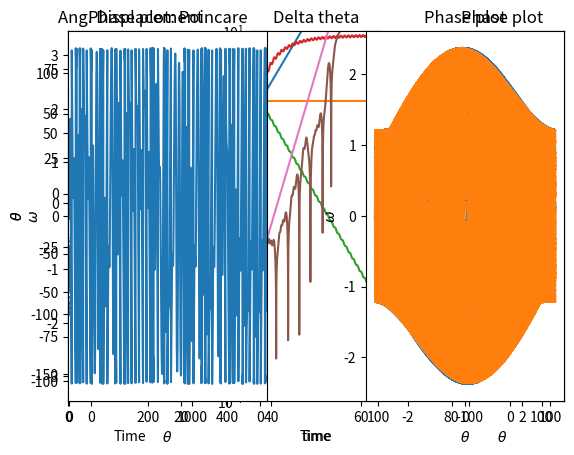

The script that saved this image: (Note: this script raises an exception after producing the figure.)
import matplotlib.pyplot as plt
import math as math

g = 9.81
L = 1
t0 = math.sqrt(L/g)
dt = 0.1
theta0 = 3.141593/4.0

theta = []
omega = []
time = []

theta.append(theta0)
omega.append(0.0)
time.append(0.0)

imax = 1000
for i in range (1,imax):
    theta_new = theta[i-1] + omega[i-1]*dt
    omega_new = omega[i-1] - theta[i-1]*dt
    t_new = i*dt
    
    theta.append(theta_new)
    omega.append(omega_new)
    time.append(t_new)

plt.plot(time,theta)
plt.xlabel('time')
plt.ylabel('$\\theta$')
plt.show()


dt = 0.01

theta = []
omega = []
time = []

theta.append(theta0)
omega.append(0.0)
time.append(0.0)

imax = 10000
for i in range (1,imax):
    theta_new = theta[i-1] + omega[i-1]*dt
    omega_new = omega[i-1] - theta[i-1]*dt
    t_new = i*dt
    
    theta.append(theta_new)
    omega.append(omega_new)
    time.append(t_new)

plt.plot(time,theta)
plt.xlabel('time')
plt.ylabel('$\\theta$')
plt.show()


dt = 0.1

theta = []
omega = []
time = []
energy = []

theta.append(theta0)
omega.append(0.0)
time.append(0.0)

E = 0.5*theta[0]**2 + 0.5*omega[0]**2

energy.append(E)

imax = 1000
for i in range (1,imax):
    theta_new = theta[i-1] + omega[i-1]*dt
    omega_new = omega[i-1] - theta[i-1]*dt
    t_new = i*dt
    
    E = 0.5*omega_new**2 + 0.5*theta_new**2
    
    theta.append(theta_new)
    omega.append(omega_new)
    energy.append(E)
    time.append(t_new)

plt.figure(1, figsize=(10, 3))
ax = plt.subplot(131)
ax.set_title('Ang. Displacement')
ax.set_xlabel('Time')
ax.set_ylabel('$\\theta$')
plt.plot(time,theta)

ax2 = plt.subplot(132)
plt.subplots_adjust(wspace=0.5)
ax2.set_title('Energy')
ax2.set_xlabel('Time')
ax2.set_ylabel('Energy')
plt.plot(time,energy)

ax3 = plt.subplot(133)
ax3.set_title('Phase plot')
ax3.set_xlabel('$\\theta$')
ax3.set_ylabel('$\omega$')
plt.plot(theta,omega)
plt.show()

dt = 0.01

theta = []
omega = []
time = []
energy = []

#initial values
theta.append(theta0)
omega.append(0.0)
time.append(0.0)

# initial value of the energy
E = 0.5*theta[0]**2 + 0.5*omega[0]**2
energy.append(E)

# integrating for a total of imax timesteps
imax = 10000
for i in range (1,imax):
    
    #Euler-Cromer alg. note that the position is updated using the current velocity, not the 
    # last velocity
    omega_new = omega[i-1] - theta[i-1]*dt
    theta_new = theta[i-1] + omega_new*dt
    t_new = i*dt
    
    # total energy
    E = 0.5*omega_new**2 + 0.5*theta_new**2
    
    theta.append(theta_new)
    omega.append(omega_new)
    energy.append(E)
    time.append(t_new)

plt.figure(1, figsize=(10, 3))
plt.subplots_adjust(wspace=0.5)
ax = plt.subplot(131)
ax.set_title('Ang. Displacement')
ax.set_xlim(right=24)
ax.set_xlabel('Time')
ax.set_ylabel('$\\theta$')
plt.plot(time,theta)

ax2 = plt.subplot(132)
ax2.set_title('Energy')
ax2.set_xlim(right=24)
ax2.set_xlabel('Time')
ax2.set_ylabel('Energy')
plt.plot(time,energy)

ax3 = plt.subplot(133)
ax3.set_title('Phase plot')
ax3.set_xlabel('$\\theta$')
ax3.set_ylabel('$\omega$')
plt.plot(theta,omega)
plt.show()

dt = 0.01
q1 = 0.1
q2 = 5.0


theta = []
omega = []
theta2 = []
omega2 = []
time = []
energy = []

theta.append(theta0)
omega.append(0.0)
theta2.append(theta0)
omega2.append(0.0)
time.append(0.0)

E = 0.5*theta[0]**2 + 0.5*omega[0]**2
energy.append(E)

imax = 10000
for i in range (1,imax):
    omega_new = omega[i-1] - (theta[i-1] + q1*omega[i-1])*dt
    theta_new = theta[i-1] + omega_new*dt
    t_new = i*dt
    
    E = 0.5*omega_new**2 + 0.5*theta_new**2
    
    theta.append(theta_new)
    omega.append(omega_new)
    
    omega_new = omega2[i-1] - (theta2[i-1] + q2*omega2[i-1])*dt
    theta_new = theta2[i-1] + omega_new*dt
    theta2.append(theta_new)
    omega2.append(omega_new)
    
    energy.append(E)
    time.append(t_new)

plt.figure(1, figsize=(10, 3))
plt.subplots_adjust(wspace=0.5)
ax = plt.subplot(131)
ax.set_title('Ang. Displacement')
ax.set_xlabel('Time')
ax.set_ylabel('$\\theta$')
plt.plot(time,theta)
plt.plot(time,theta2)

ax2 = plt.subplot(132)
ax2.set_title('Energy')
ax2.set_xlabel('Time')
ax2.set_ylabel('Energy')
plt.plot(time,energy)

ax3 = plt.subplot(133)
ax3.set_title('Phase plot')
ax3.set_xlabel('$\\theta$')
ax3.set_ylabel('$\omega$')
plt.plot(theta,omega)
plt.show()

import numpy as np

dt = 0.1  # timestep
q = 0.1   # damping constant
F_D = 0.4 # amplitude of the forcing term
omega_D = 1.0 # 


theta = []
omega = []
time = []
energy = []

theta.append(theta0)
omega.append(0.0)
time.append(0.0)

E = 0.5*theta[0]**2 + 0.5*omega[0]**2
energy.append(E)

imax = 10000
for i in range (1,imax):
    
    t_old = (i - 1)*dt
    t_new = i*dt
    omega_new = omega[i-1] - (theta[i-1] + q*omega[i-1] + F_D*math.sin(omega_D*t_old))*dt
    theta_new = theta[i-1] + omega_new*dt
  
    
    E = 0.5*omega_new**2 + 0.5*theta_new**2
    
    theta.append(theta_new)
    omega.append(omega_new)
    energy.append(E)
    time.append(t_new)

x = np.linspace(0.0,200,200)
y = np.sin(omega_D*x + 15)
    
plt.figure(1, figsize=(10, 3))
plt.subplots_adjust(wspace=0.5)
ax = plt.subplot(131)
ax.set_title('Ang. Displacement')
ax.set_xlim(right=1000)
#ax.set_xlim(left=50)
#ax.set_xlim(right=100)
ax.set_xlabel('Time')
ax.set_ylabel('$\\theta$')
plt.plot(time,theta)
plt.plot(x,y)

ax2 = plt.subplot(132)
ax2.set_title('Energy')
ax2.set_xlabel('Time')
ax2.set_ylabel('Energy')
plt.plot(time,energy)

ax3 = plt.subplot(133)
ax3.set_title('Phase plot')
ax3.set_xlabel('$\\theta$')
ax3.set_ylabel('$\omega$')
plt.plot(theta,omega)
plt.show()

import matplotlib.pyplot as plt
import math as math

###########################
# for a periodic steady state, use q = 0.1, omega_D = 0.333, and 
# F_D = 0.4 or so.  
# To push it into the chaotic regime, increase F_D to 1.2 or more.
########################

dt = 0.05  # timestep
q = 0.1   # damping constant. uncomment for CHAOS BABY!
F_D = 1.2 # amplitude of the forcing term. uncomment for CHAOS WOO!
#q = 0
#F_D = 0
omega_D = 0.333 # 
theta0 = 3.141593/1.001

theta = []
omega = []
time = []
energy = []

theta.append(theta0)
omega.append(0.0)
time.append(0.0)

E = 0.5*theta[0]**2 + 0.5*omega[0]**2
energy.append(E)

imax = 10000
for i in range (1,imax):
    
    t_old = (i-1)*dt
    t_new = i*dt
    omega_new = omega[i-1] - math.sin(theta[i-1])*dt - q*omega[i-1]*dt + F_D*math.sin(omega_D*t_old)*dt
    theta_new = theta[i-1] + omega_new*dt
  
    
    E = 0.5*omega_new**2 + 0.5*theta_new**2
    
    theta.append(theta_new)
    omega.append(omega_new)
    energy.append(E)
    time.append(t_new)
    
x = np.linspace(0.0,200,200)
y = np.sin(omega_D*x + 15)

## Start with xlim = 100 to see the short time behavior. then increas in steps of 100
## to reveal the longer time behavior in the chaotic regime
plt.figure(1, figsize=(10, 3))
plt.subplots_adjust(wspace=0.5)
ax = plt.subplot(131)
ax.set_title('Ang. Displacement')
ax.set_xlabel('Time')
ax.set_ylabel('$\\theta$')
ax.set_xlim(right=400)
plt.plot(time,theta)
#plt.plot(x,y)

ax2 = plt.subplot(132)
ax2.set_title('Energy')
ax2.set_xlabel('Time')
ax2.set_xlim(right=400)
ax2.set_ylabel('Energy')
plt.plot(time,energy)

ax3 = plt.subplot(133)
ax3.set_title('Phase plot')
ax3.set_xlabel('$\\theta$')
ax3.set_ylabel('$\omega$')
plt.plot(theta,omega)
plt.show()


import matplotlib.pyplot as plt
import numpy as np

###########################
# for a periodic steady state, use q = 0.1, omega_D = 0.333, and 
# F_D = 0.4 or so.  
# To push it into the chaotic regime, increase F_D to 1.2 or more.
########################

dt = 0.01  # timestep
q = 0.1   # damping constant
F_D = 1.2 # amplitude of the forcing term. try 1.2 for chaotic system. 0.2 for stable Lyapunov
# exponents
omega_D = 0.333 # 
theta0 = 3.141593/4.0

thetaA = []
thetaB = []
delta_theta = []
omegaA = []
omegaB = []
time = []
#energy = []

thetaA.append(theta0)
theta0 = theta0 + 0.001
thetaB.append(theta0)
dtheta = np.fabs(thetaA[0] - thetaB[0])
delta_theta.append(dtheta)

omegaA.append(0.0)
omegaB.append(0.0)
time.append(0.0)

#E = 0.5*theta[0]**2 + 0.5*omega[0]**2
#energy.append(E)

imax = 50000
for i in range (1,imax):
    
    t_old = (i-1)*dt
    t_new = i*dt

   
    omegaA_new = omegaA[i-1] - np.sin(thetaA[i-1])*dt - q*omegaA[i-1]*dt + F_D*np.sin(omega_D*t_old)*dt
    thetaA_new = thetaA[i-1] + omegaA_new*dt
    
    omegaB_new = omegaB[i-1] - np.sin(thetaB[i-1])*dt - q*omegaB[i-1]*dt + F_D*np.sin(omega_D*t_old)*dt
    thetaB_new = thetaB[i-1] + omegaB_new*dt
  
    
    
    thetaA.append(thetaA_new)
    omegaA.append(omegaA_new)
    thetaB.append(thetaB_new)
    omegaB.append(omegaB_new)
    
    dtheta = np.fabs(thetaA[i] - thetaB[i])
    delta_theta.append(dtheta)
 
    time.append(t_new)


## Start with xlim = 100 to see the short time behavior. then increas in steps of 100
## to reveal the longer time behavior in the chaotic regime
plt.figure(1, figsize=(10, 3))
plt.subplots_adjust(wspace=0.5)
ax = plt.subplot(131)
ax.set_title('Ang. Displacement')
ax.set_xlabel('Time')
ax.set_ylabel('$\\theta$')
ax.set_xlim(right=1000)
plt.plot(time,thetaA)
plt.plot(time, thetaB)


## just a little calc so that we can add an exponential to the middle 
## plot in order to demonstrate the Lyapunov exponent
#
## 0.004*exp(-0.05*x) works for the stable trajectory (FD = 0.4)
##  0.0001*exp(0.2*x) works for FD = 1.2
x = np.linspace(0.0,400,400)
y = 0.0001*(np.exp(0.2*x))  ## 0.005*exp(-0.05x) for the nonchaotic trajectory
# and 0.0001*exp(0.2*x) for the chaotic one

## Mess around with the scale of the y axis to show the exponential 
## behvior of delta theta: toggle back and forth by uncommenting the log scale line
ax2 = plt.subplot(132)
ax2.set_title('Delta theta')
ax2.set_xlabel('Time')
ax2.set_ylabel('$\Delta\\theta$')
plt.yscale("log")
ax2.set_xlim(right=100)
ax2.set_ylim(top=10)
ax2.set_ylim(bottom=0.0000001)
plt.plot(time,delta_theta)
plt.plot(x,y)


ax3 = plt.subplot(133)
ax3.set_title('Phase plot')
ax3.set_xlabel('$\\theta$')
ax3.set_ylabel('$\omega$')
plt.plot(thetaA,omegaA)
plt.show()


import matplotlib.pyplot as plt
import math as math

###########################
# for a periodic steady state, use q = 0.1, omega_D = 0.666 (switched here to match
# Girodano), and F_D = 0.4 or so.  
# To push it into the chaotic regime, increase F_D to 1.2 or more.
########################

dt = 0.05  # timestep
q = 0.5   # damping constant
F_D = 1.2 # amplitude of the forcing term. 0.2 for stable, 1.2 for unstable
omega_D = 0.666 # 
theta0 = 0.2

theta = []
theta_mod = []
omega = []
time = []

theta.append(theta0)
theta_mod.append(theta0)
omega.append(0.0)
time.append(0.0)



imax = 100000
for i in range (1,imax):
    
    t_old = (i-1)*dt
    t_new = i*dt
    omega_new = omega[i-1] - math.sin(theta[i-1])*dt - q*omega[i-1]*dt + F_D*math.sin(omega_D*t_old)*dt
    theta_new = theta[i-1] + omega_new*dt
    
    two_pi = 2.0*math.pi
    pi = math.pi
    if theta_new > 0:
        tmp = theta_new + pi
        mod = math.fmod(tmp,two_pi) - pi
    else:
        tmp = theta_new - pi
        mod = math.fmod(tmp,two_pi) + pi
  
    theta.append(theta_new)
    theta_mod.append(mod)
    omega.append(omega_new)
    #energy.append(E)
    time.append(t_new)



plt.figure(1, figsize=(8.5, 4))
plt.subplots_adjust(wspace=0.5)
ax = plt.subplot(121)
ax.set_title('Ang. Displacement')
ax.set_xlabel('Time')
ax.set_ylabel('$\\theta$')
ax.set_xlim(right=500)
#ax.set_ylim(top=5,bottom=-5)
#plt.plot(time,theta)
plt.plot(time,theta_mod)


ax3 = plt.subplot(122)
ax3.set_title('Phase plot')
ax3.set_xlabel('$\\theta$')
ax3.set_ylabel('$\omega$')
plt.plot(theta_mod,omega)
plt.show()


import matplotlib.pyplot as plt
import math as math

###########################
# for a periodic steady state, use q = 0.1, omega_D = 0.333, and 
# F_D = 0.4 or so.  
# To push it into the chaotic regime, increase F_D to 1.2 or more.
########################

dt = 0.01  # timestep
q = 0.5   # damping constant
F_D = 1.2 # amplitude of the forcing term
omega_D = 0.6666 # 
theta0 = 0.2

theta = []
theta_mod = []
omega = []
time = []
theta_sub = []
omega_sub = []

theta.append(theta0)
theta_mod.append(theta0)
omega.append(0.0)
time.append(0.0)



imax = 500000
for i in range (1,imax):
    
    t_old = (i-1)*dt
    t_new = i*dt
    omega_new = omega[i-1] - math.sin(theta[i-1])*dt - q*omega[i-1]*dt + F_D*math.sin(omega_D*t_old)*dt
    theta_new = theta[i-1] + omega_new*dt
    
    ## wrap theta into the domain [-pi...pi]
    two_pi = 2.0*math.pi
    pi = math.pi
    if theta_new > 0:
        tmp = theta_new + pi
        mod = math.fmod(tmp,two_pi) - pi
    else:
        tmp = theta_new - pi
        mod = math.fmod(tmp,two_pi) + pi
  
    theta.append(theta_new)
    theta_mod.append(mod)
    omega.append(omega_new)
    time.append(t_new)
    
    # only look at times that are in phase with the driving force
    index_time = two_pi/omega_D
    time_mod = math.fmod(t_new,index_time)
    if time_mod < dt:
        theta_sub.append(mod)
        omega_sub.append(omega_new)


## Start with xlim = 100 to see the short time behavior. then increas in steps of 100
## to reveal the longer time behavior in the chaotic regime
plt.figure(1, figsize=(8.5, 4))
plt.subplots_adjust(wspace=0.5)
ax1 = plt.subplot(121)
ax1.set_title('Phase plot: Poincare')
ax1.set_xlabel('$\\theta$')
ax1.set_ylabel('$\omega$')
#ax1.set_aspect("equal")
plt.scatter(theta_sub,omega_sub, marker=".", s=1.5)

ax2 = plt.subplot(122)
ax2.set_title('Phase plot')
ax2.set_xlabel('$\\theta$')
ax2.set_ylabel('$\omega$')
plt.plot(theta_mod,omega)

plt.show()





import matplotlib.pyplot as plt
import math as math
import time as time_lib
from IPython import display

###########################
# for a periodic steady state, use q = 0.1, omega_D = 0.666, and 
# F_D = 0.2 or so.  
# To push it into the chaotic regime, increase F_D to 1.2 or more.
########################

dt = 0.05  # timestep
q = 0.5   # damping constant
F_D = 1.0 # amplitude of the forcing term
omega_D = 0.666 # 
theta0 = 0.2

theta = []
theta_mod = []
omega = []
time = []

theta.append(theta0)
theta_mod.append(theta0)
omega.append(0.0)
time.append(0.0)

## Start with xlim = 100 to see the short time behavior. then increas in steps of 100
## to reveal the longer time behavior in the chaotic regime


dF = 0.01
for j in range (1,50):
    F_D = F_D + dF
    
    theta = []
    theta_mod = []
    omega = []
    time = []

    theta.append(theta0)
    theta_mod.append(theta0)
    omega.append(0.0)
    time.append(0.0)
    
    imax = 2000
    for i in range (1,imax):
    
        t_old = (i-1)*dt
        t_new = i*dt
    
        omega_new = omega[i-1] - math.sin(theta[i-1])*dt - q*omega[i-1]*dt + F_D*math.sin(omega_D*t_old)*dt
        theta_new = theta[i-1] + omega_new*dt
    
        two_pi = 2.0*math.pi
        pi = math.pi
        if theta_new > 0:
            tmp = theta_new + pi
            mod = math.fmod(tmp,two_pi) - pi
        else:
            tmp = theta_new - pi
            mod = math.fmod(tmp,two_pi) + pi
  
        theta.append(theta_new)
        theta_mod.append(mod)
        omega.append(omega_new)
        #energy.append(E)
        time.append(t_new)
        
    plt.clf()
    plt.plot(time,theta_mod)
    display.clear_output(wait=False)
    display.display(plt.gcf())
    time_lib.sleep(1.0)
## Start with xlim = 100 to see the short time behavior. then increas in steps of 100
## to reveal the longer time behavior in the chaotic regime
    #plt.figure(1, figsize=(8.5, 4))
    #plt.subplots_adjust(wspace=0.5)
    #ax = plt.subplot(121)
    #ax.set_title('Ang. Displacement')
    #ax.set_xlabel('Time')
    #ax.set_ylabel('$\\theta$')
    #ax.set_xlim(right=100)
#ax.set_ylim(top=5,bottom=-5)
    
    
    #ax.clear()
    #ax.plot(time,theta)
    #fig.canvas.draw()
    #plt.plot(time,theta)
    #plt.show()
    #time_lib.sleep(1)
    #plt.cla()
    #plot1.plot(time,theta_mod)
    #plot1.show()
    #time_lib.sleep(1)
    #plot1.clear()

#ax3 = plt.subplot(122)
#ax3.set_title('Phase plot')
#ax3.set_xlabel('$\\theta$')
#ax3.set_ylabel('$\omega$')
#plt.plot(theta_mod,omega)
    #plt.show()
    #time_lib.sleep(1)
   


import matplotlib.pyplot as plt
import math as math

###########################
# for a periodic steady state, use q = 0.1, omega_D = 0.666, and 
# F_D = 0.2 or so.  
# To push it into the chaotic regime, increase F_D to 1.2 or more.
########################

dt = 0.05  # timestep
q = 0.5   # damping constant
F_D = 1.0 # amplitude of the forcing term
omega_D = 0.666 # 
theta0 = 0.2
F_period = 2.0*math.pi/omega_D
discard = 300.0*F_period

theta = []
theta_mod = []
omega = []
time = []
bif_diagram = []
F_D_array = []

theta.append(theta0)
theta_mod.append(theta0)
omega.append(0.0)
time.append(0.0)

# for good resolution and range in the F_D param, use dF = 0.01 and j in range(1,50)
dF = 0.1
for j in range (1,10):
    F_D = F_D + dF
    
    theta = []
    theta_mod = []
    omega = []
    time = []

    theta.append(theta0)
    theta_mod.append(theta0)
    omega.append(0.0)
    time.append(0.0)
    
    imax = 80000
    #use imax = 80000 to get enough periods for bifurcation diagram
    for i in range (1,imax):
    
        t_old = (i-1)*dt
        t_new = i*dt
    
        omega_new = omega[i-1] - math.sin(theta[i-1])*dt - q*omega[i-1]*dt + F_D*math.sin(omega_D*t_old)*dt
        theta_new = theta[i-1] + omega_new*dt
    
        two_pi = 2.0*math.pi
        pi = math.pi
        if theta_new > 0:
            tmp = theta_new + pi
            mod = math.fmod(tmp,two_pi) - pi
        else:
            tmp = theta_new - pi
            mod = math.fmod(tmp,two_pi) + pi
            
        tmp2 = math.fmod(t_new,F_period)
        
        
        if tmp2 <= 0.002 and t_new > discard:
            #print(tmp2, t_new)
            F_D_array.append(F_D)
            bif_diagram.append(mod)
  
        theta.append(theta_new)
        theta_mod.append(mod)
        omega.append(omega_new)
        time.append(t_new)

plt.scatter(F_D_array,bif_diagram)


